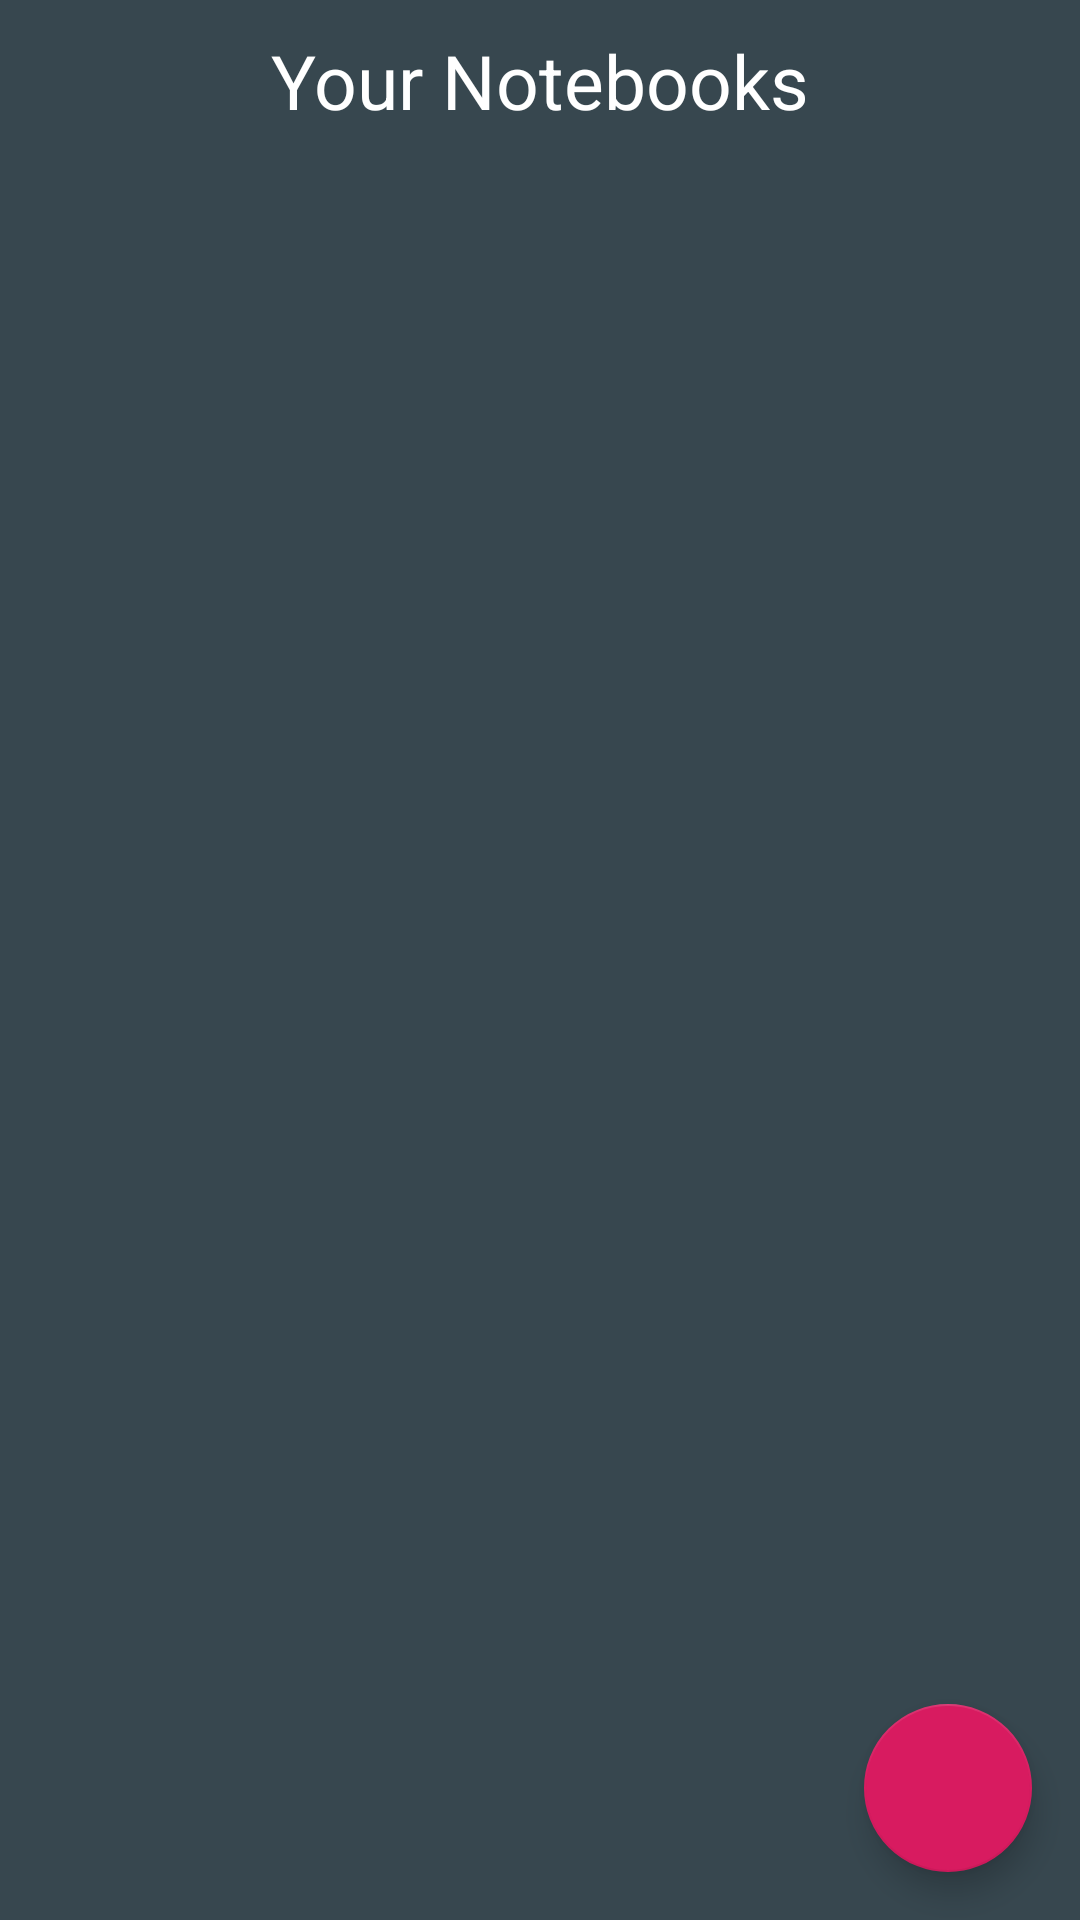

Here is an Android app screen rendered from its layout file. Give the layout XML and the strings, colors and styles it references.
<!-- AndroidManifest.xml: application theme AppTheme -->
<!-- res/layout/fragment_notebook.xml -->
<?xml version="1.0" encoding="utf-8"?>
<layout xmlns:android="http://schemas.android.com/apk/res/android"
    xmlns:app="http://schemas.android.com/apk/res-auto"
    xmlns:tools="http://schemas.android.com/tools"
    tools:context=".screens.home.NotebookFragment">

    <androidx.coordinatorlayout.widget.CoordinatorLayout
        android:layout_width="match_parent"
        android:layout_height="match_parent">

        <LinearLayout
            android:layout_width="match_parent"
            android:layout_height="match_parent"
            android:background="@color/colorPrimary"
            android:gravity="center|top"
            android:orientation="vertical">

            <androidx.constraintlayout.widget.ConstraintLayout
                android:layout_width="match_parent"
                android:layout_height="wrap_content"
                android:layout_marginTop="10dp"
                android:layout_marginBottom="10dp">

                <TextView
                    android:layout_width="wrap_content"
                    android:layout_height="wrap_content"
                    android:text="@string/your_notebooks"
                    android:textColor="@color/white"
                    android:textSize="25sp"
                    app:layout_constraintBottom_toBottomOf="parent"
                    app:layout_constraintLeft_toLeftOf="parent"
                    app:layout_constraintRight_toRightOf="parent"
                    app:layout_constraintTop_toTopOf="parent" />


                <ImageButton
                    android:id="@+id/settings_button"
                    style="@style/status_bar_image_buttons"
                    android:layout_width="wrap_content"
                    android:layout_height="wrap_content"
                    android:layout_marginEnd="16dp"
                    android:importantForAccessibility="no"
                    android:src="@drawable/ic_settings"
                    app:layout_constraintBottom_toBottomOf="parent"
                    app:layout_constraintEnd_toEndOf="parent"
                    app:layout_constraintTop_toTopOf="parent" />

            </androidx.constraintlayout.widget.ConstraintLayout>


            <androidx.recyclerview.widget.RecyclerView
                android:id="@+id/notebook_list"
                android:layout_width="match_parent"
                android:layout_height="match_parent"
                android:overScrollMode="ifContentScrolls" />


        </LinearLayout>

        <com.google.android.material.floatingactionbutton.FloatingActionButton
            android:id="@+id/create_notebook_fab"
            android:layout_width="wrap_content"
            android:layout_height="wrap_content"
            android:layout_gravity="end|bottom"
            android:layout_margin="16dp"
            android:clickable="true"
            android:contentDescription="@string/create_notebook"
            android:focusable="true"
            android:src="@drawable/ic_add" />

    </androidx.coordinatorlayout.widget.CoordinatorLayout>

</layout>
<!-- resources referenced by this layout -->
<resources>
  <color name="colorPrimary">#37474F</color>
  <color name="white">#ffffff</color>
  <string name="create_notebook">Create Notebook</string>
  <string name="your_notebooks">Your Notebooks</string>
  <style name="status_bar_image_buttons">
          <item name="android:layout_width">40dp</item>
          <item name="android:layout_height">40dp</item>
          <item name="android:background">?attr/selectableItemBackground</item>
          <item name="android:padding">8dp</item>
      </style>
  <style name="AppTheme" parent="Theme.AppCompat.Light.NoActionBar">
          
          <item name="colorPrimary">@color/colorPrimary</item>
          <item name="colorPrimaryDark">@color/colorPrimaryDark</item>
          <item name="colorAccent">@color/colorAccent</item>
      </style>
  <color name="colorPrimaryDark">#263238</color>
  <color name="colorAccent">#D81B60</color>
</resources>
